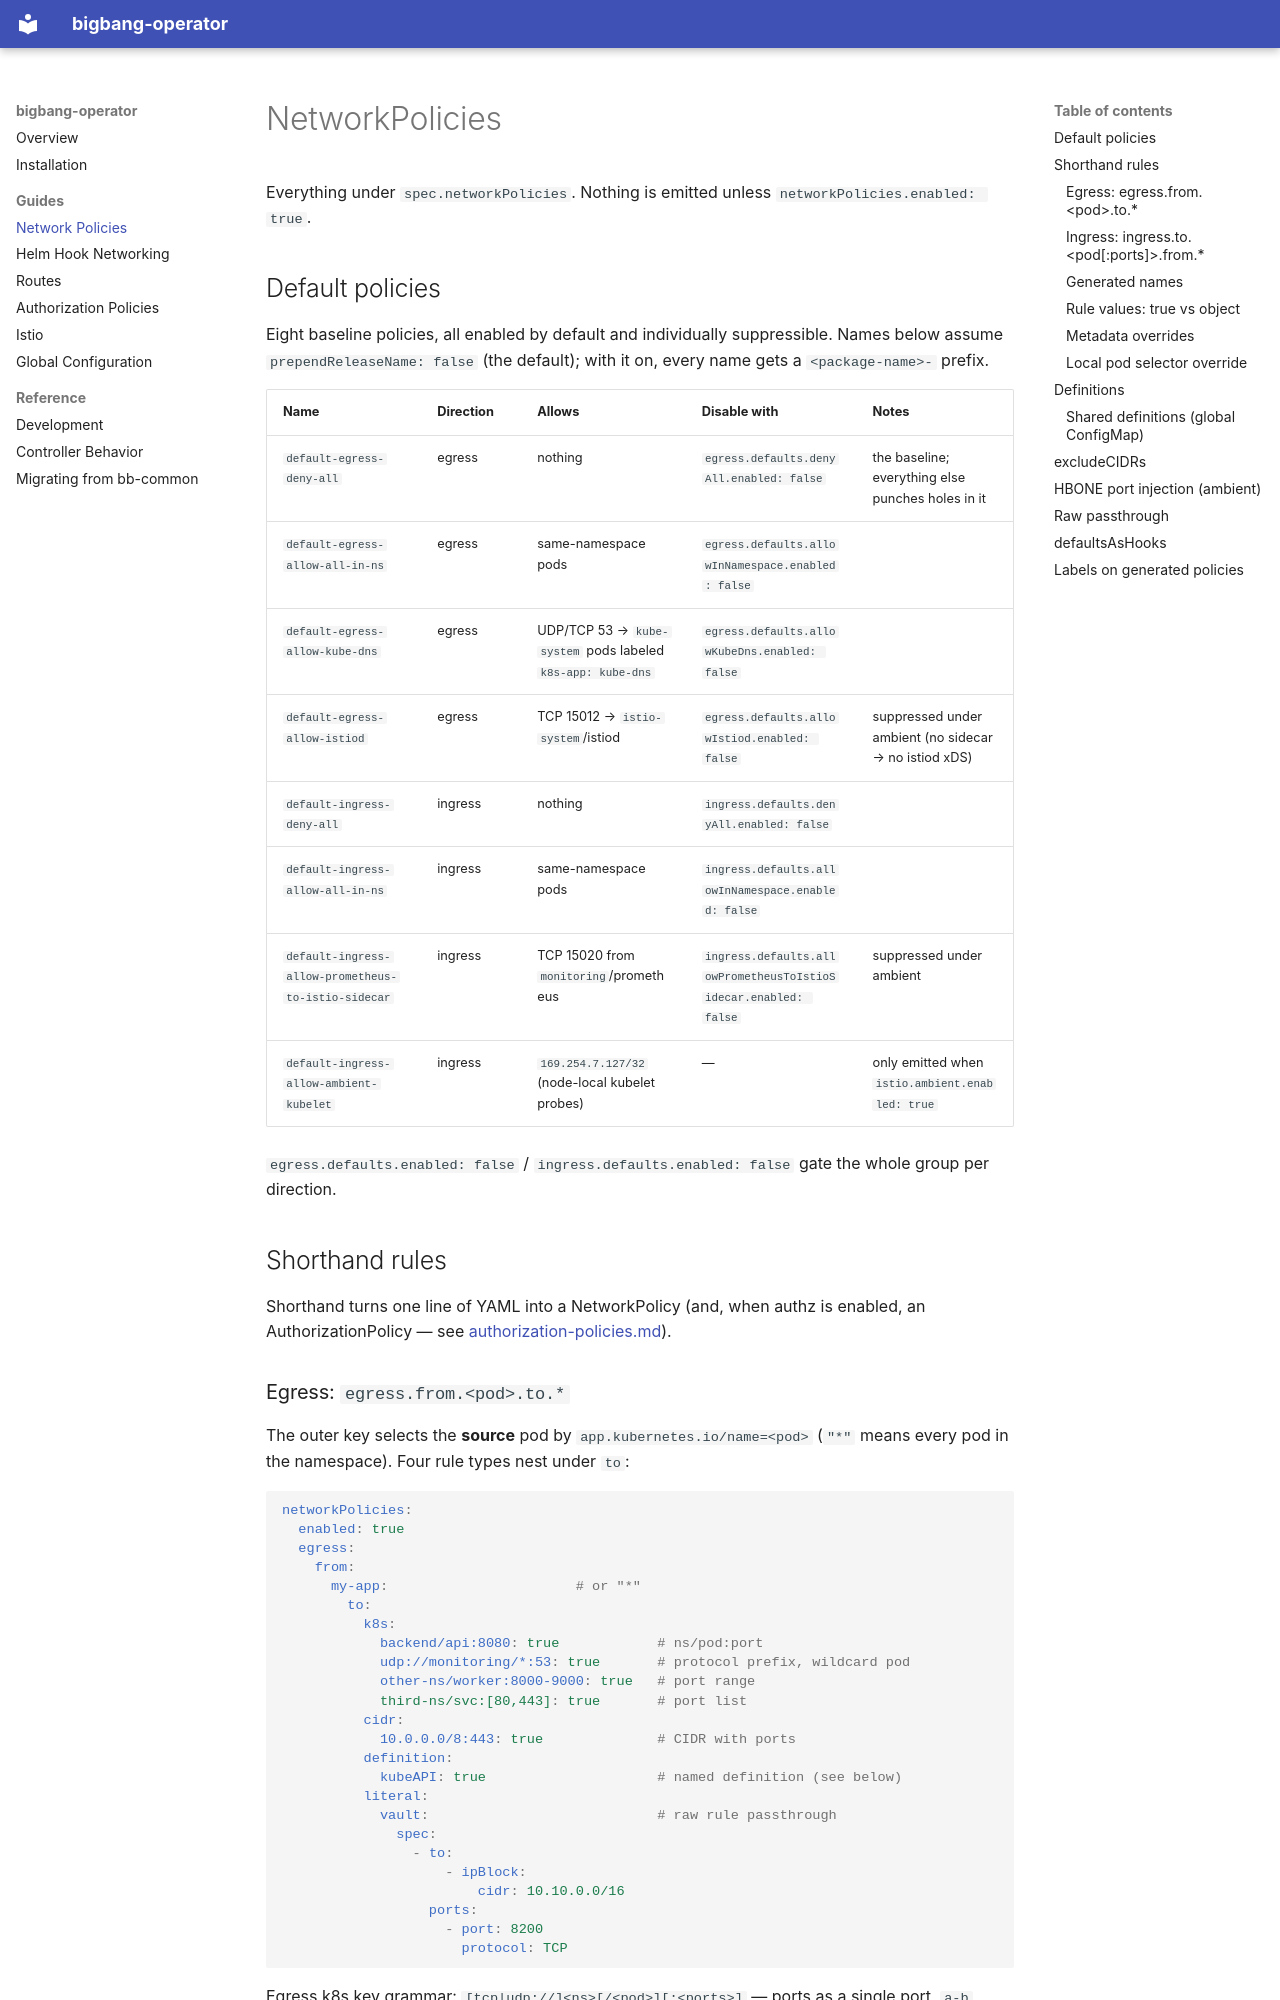

repository: rjferguson21/bigbang-operator · page: network-policies/index.html · generator: mkdocs

# NetworkPolicies

Everything under `spec.networkPolicies`. Nothing is emitted unless
`networkPolicies.enabled: true`.

## Default policies

Eight baseline policies, all enabled by default and individually
suppressible. Names below assume `prependReleaseName: false` (the default);
with it on, every name gets a `<package-name>-` prefix.

| Name | Direction | Allows | Disable with | Notes |
|---|---|---|---|---|
| `default-egress-deny-all` | egress | nothing | `egress.defaults.denyAll.enabled: false` | the baseline; everything else punches holes in it |
| `default-egress-allow-all-in-ns` | egress | same-namespace pods | `egress.defaults.allowInNamespace.enabled: false` | |
| `default-egress-allow-kube-dns` | egress | UDP/TCP 53 → `kube-system` pods labeled `k8s-app: kube-dns` | `egress.defaults.allowKubeDns.enabled: false` | |
| `default-egress-allow-istiod` | egress | TCP 15012 → `istio-system`/istiod | `egress.defaults.allowIstiod.enabled: false` | suppressed under ambient (no sidecar → no istiod xDS) |
| `default-ingress-deny-all` | ingress | nothing | `ingress.defaults.denyAll.enabled: false` | |
| `default-ingress-allow-all-in-ns` | ingress | same-namespace pods | `ingress.defaults.allowInNamespace.enabled: false` | |
| `default-ingress-allow-prometheus-to-istio-sidecar` | ingress | TCP 15020 from `monitoring`/prometheus | `ingress.defaults.allowPrometheusToIstioSidecar.enabled: false` | suppressed under ambient |
| `default-ingress-allow-ambient-kubelet` | ingress | `169.254.7.127/32` (node-local kubelet probes) | — | only emitted when `istio.ambient.enabled: true` |

`egress.defaults.enabled: false` / `ingress.defaults.enabled: false` gate the
whole group per direction.

## Shorthand rules

Shorthand turns one line of YAML into a NetworkPolicy (and, when authz is
enabled, an AuthorizationPolicy — see
[authorization-policies.md](authorization-policies.md)).
